Labelled photos from "split_dataset", an image-classification folder in naitripanchal/Rice_Crop_Disease_Detection_using_Hybrid_CNN-VIT_Aproach. The possible labels are: brown spot fungal disease, damaged by pests, downy mildew fungal disease, hispa pest damage, leaf streak bacterial disease, leaf blight bacterial disease, tungro viral disease.

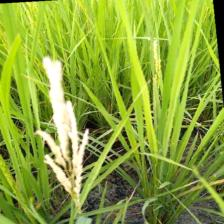
Label: damaged by pests

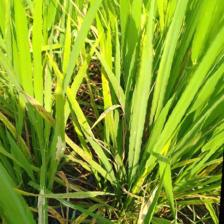
Label: brown spot fungal disease

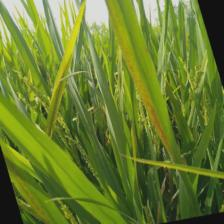
Label: leaf streak bacterial disease

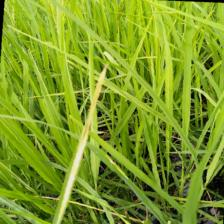
Label: leaf blight bacterial disease

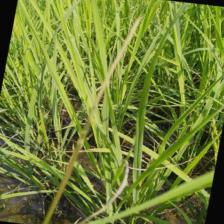
Label: tungro viral disease

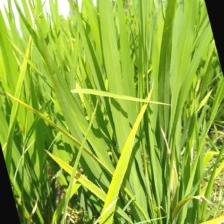
Label: downy mildew fungal disease
